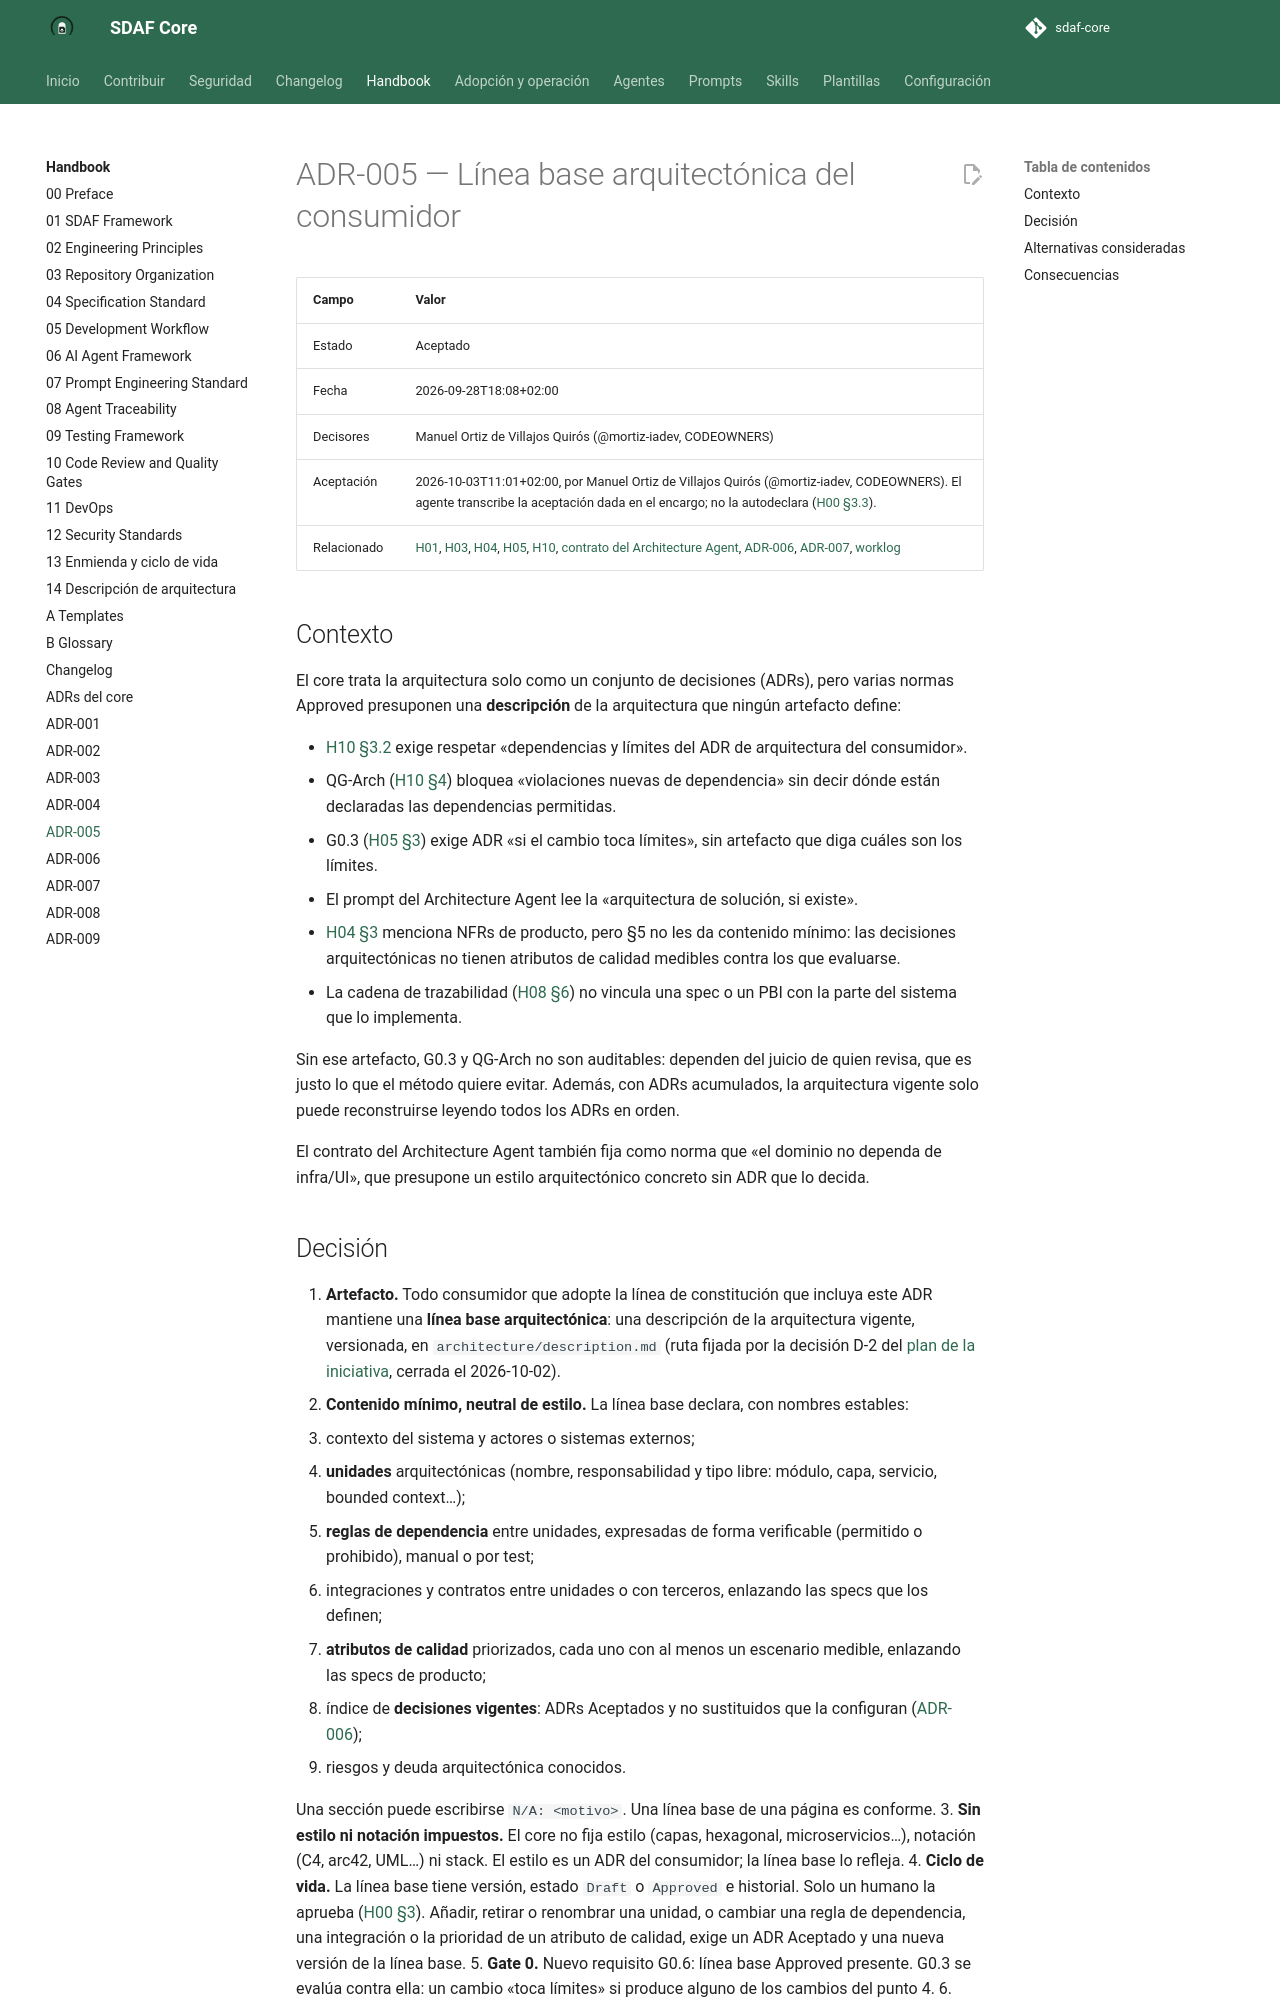

repository: Cyberdine-Systems-Corporation/sdaf-core · page: dev/architecture/decisions/ADR-005-linea-base-arquitectonica/index.html · generator: mkdocs

# ADR-005 — Línea base arquitectónica del consumidor

| Campo | Valor |
|--------|--------|
| Estado | Aceptado |
| Fecha | 2026-09-28T18:08+02:00 |
| Decisores | Manuel Ortiz de Villajos Quirós (@mortiz-iadev, CODEOWNERS) |
| Aceptación | 2026-10-03T11:01+02:00, por Manuel Ortiz de Villajos Quirós (@mortiz-iadev, CODEOWNERS). El agente transcribe la aceptación dada en el encargo; no la autodeclara ([H00 §3.3](../../handbook/00-preface.md)). |
| Relacionado | [H01](../../handbook/01-sdaf-framework.md), [H03](../../handbook/03-repository-organization.md), [H04](../../handbook/04-specification-standard.md), [H05](../../handbook/05-development-workflow.md), [H10](../../handbook/10-code-review-and-quality-gates.md), [contrato del Architecture Agent](../../agents/architecture-agent.md), [ADR-006](ADR-006-ciclo-de-vida-de-adrs.md), [ADR-007](ADR-007-modelo-de-capas-y-precedencia.md), [worklog](../../worklogs/INIT-arquitectura/Iteration-001.md) |

## Contexto

El core trata la arquitectura solo como un conjunto de decisiones (ADRs), pero varias normas Approved presuponen una **descripción** de la arquitectura que ningún artefacto define:

- [H10 §3.2](../../handbook/10-code-review-and-quality-gates.md) exige respetar «dependencias y límites del ADR de arquitectura del consumidor».
- QG-Arch ([H10 §4](../../handbook/10-code-review-and-quality-gates.md)) bloquea «violaciones nuevas de dependencia» sin decir dónde están declaradas las dependencias permitidas.
- G0.3 ([H05 §3](../../handbook/05-development-workflow.md)) exige ADR «si el cambio toca límites», sin artefacto que diga cuáles son los límites.
- El prompt del Architecture Agent lee la «arquitectura de solución, si existe».
- [H04 §3](../../handbook/04-specification-standard.md) menciona NFRs de producto, pero §5 no les da contenido mínimo: las decisiones arquitectónicas no tienen atributos de calidad medibles contra los que evaluarse.
- La cadena de trazabilidad ([H08 §6](../../handbook/08-agent-traceability.md)) no vincula una spec o un PBI con la parte del sistema que lo implementa.

Sin ese artefacto, G0.3 y QG-Arch no son auditables: dependen del juicio de quien revisa, que es justo lo que el método quiere evitar. Además, con ADRs acumulados, la arquitectura vigente solo puede reconstruirse leyendo todos los ADRs en orden.

El contrato del Architecture Agent también fija como norma que «el dominio no dependa de infra/UI», que presupone un estilo arquitectónico concreto sin ADR que lo decida.
